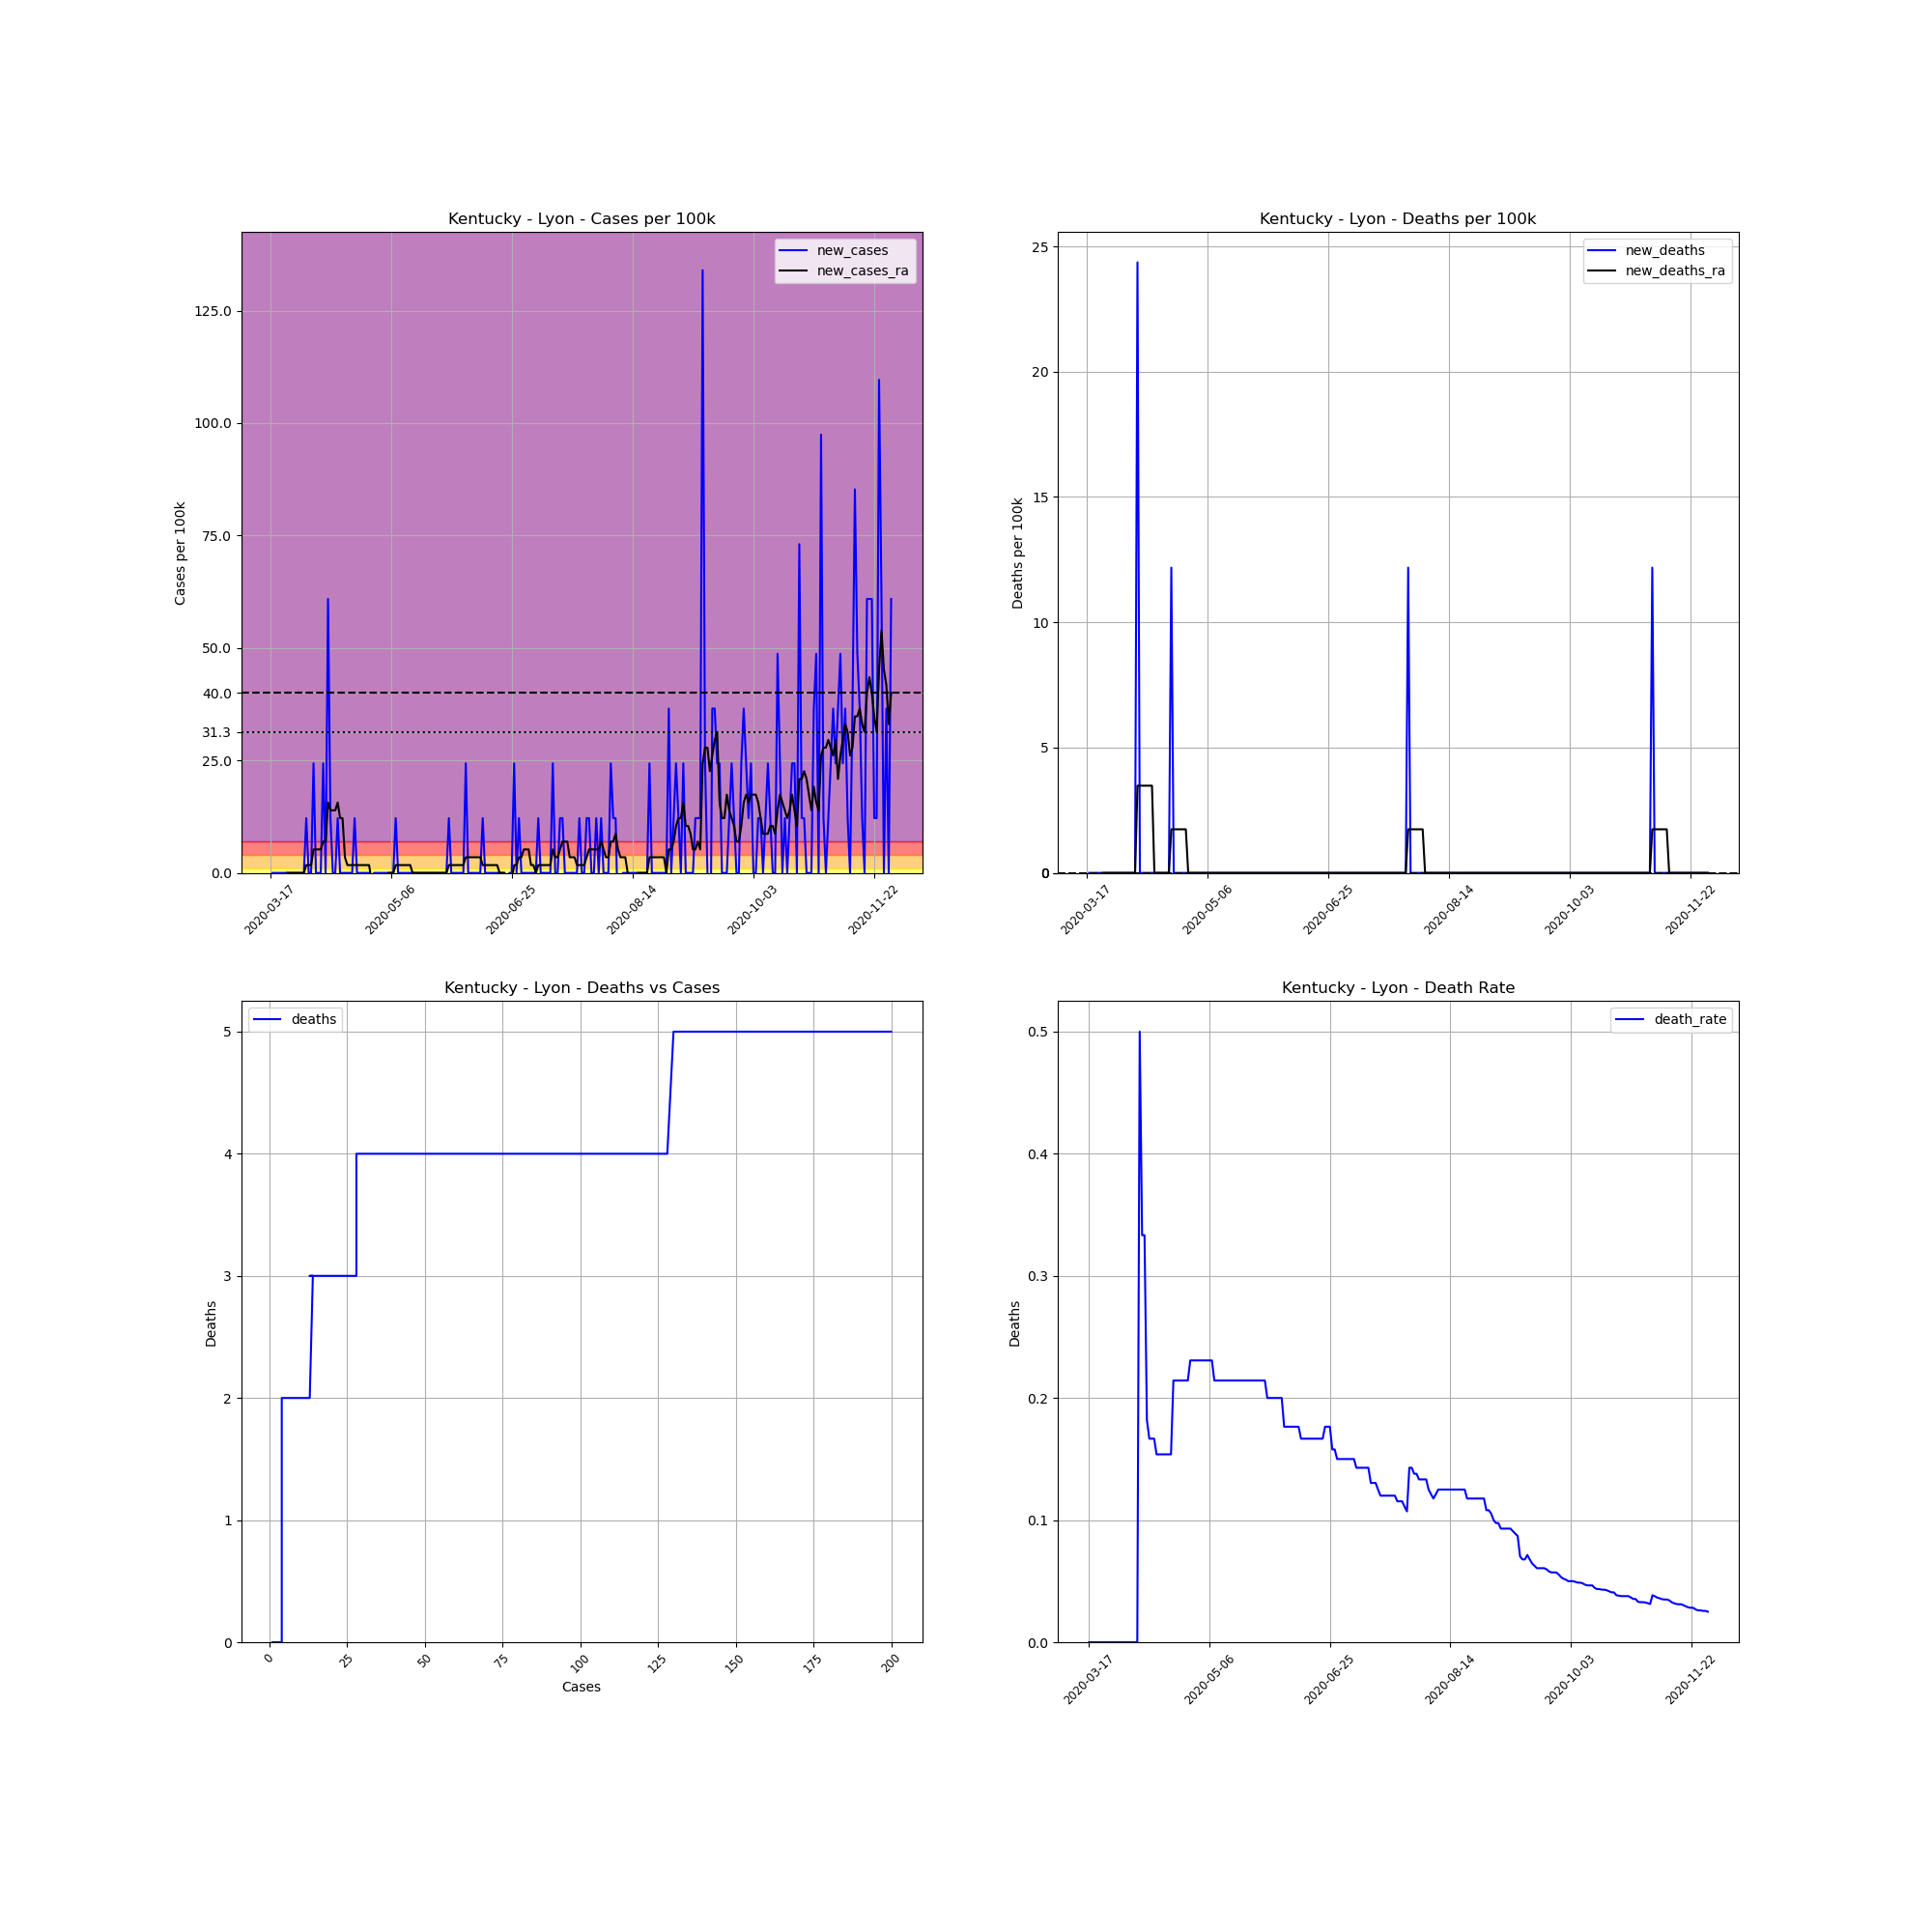

Data behind this chart, as committed beside it:
, date, county, state, fips, cases, deaths, COUNTY, STNAME, CTYNAME, POPESTIMATE2019, cases_per_100k, deaths_per_100k, death_rate, new_cases, new_deaths, new_cases_ra, new_deaths_ra
128549, 2020-03-17, Lyon, Kentucky, 21143, 1, 0.0, 143, Kentucky, Lyon, 8210, 12.18, 0.0, 0.0, , , , 
128550, 2020-03-18, Lyon, Kentucky, 21143, 1, 0.0, 143, Kentucky, Lyon, 8210, 12.18, 0.0, 0.0, 0.0, 0.0, , 
128551, 2020-03-19, Lyon, Kentucky, 21143, 1, 0.0, 143, Kentucky, Lyon, 8210, 12.18, 0.0, 0.0, 0.0, 0.0, , 
128552, 2020-03-20, Lyon, Kentucky, 21143, 1, 0.0, 143, Kentucky, Lyon, 8210, 12.18, 0.0, 0.0, 0.0, 0.0, , 
128553, 2020-03-21, Lyon, Kentucky, 21143, 1, 0.0, 143, Kentucky, Lyon, 8210, 12.18, 0.0, 0.0, 0.0, 0.0, , 
128554, 2020-03-22, Lyon, Kentucky, 21143, 1, 0.0, 143, Kentucky, Lyon, 8210, 12.18, 0.0, 0.0, 0.0, 0.0, , 
128555, 2020-03-23, Lyon, Kentucky, 21143, 1, 0.0, 143, Kentucky, Lyon, 8210, 12.18, 0.0, 0.0, 0.0, 0.0, , 
128556, 2020-03-24, Lyon, Kentucky, 21143, 1, 0.0, 143, Kentucky, Lyon, 8210, 12.18, 0.0, 0.0, 0.0, 0.0, 0.0, 0.0
128557, 2020-03-25, Lyon, Kentucky, 21143, 1, 0.0, 143, Kentucky, Lyon, 8210, 12.18, 0.0, 0.0, 0.0, 0.0, 0.0, 0.0
128558, 2020-03-26, Lyon, Kentucky, 21143, 1, 0.0, 143, Kentucky, Lyon, 8210, 12.18, 0.0, 0.0, 0.0, 0.0, 0.0, 0.0
128559, 2020-03-27, Lyon, Kentucky, 21143, 1, 0.0, 143, Kentucky, Lyon, 8210, 12.18, 0.0, 0.0, 0.0, 0.0, 0.0, 0.0
128560, 2020-03-28, Lyon, Kentucky, 21143, 1, 0.0, 143, Kentucky, Lyon, 8210, 12.18, 0.0, 0.0, 0.0, 0.0, 0.0, 0.0
128561, 2020-03-29, Lyon, Kentucky, 21143, 1, 0.0, 143, Kentucky, Lyon, 8210, 12.18, 0.0, 0.0, 0.0, 0.0, 0.0, 0.0
128562, 2020-03-30, Lyon, Kentucky, 21143, 1, 0.0, 143, Kentucky, Lyon, 8210, 12.18, 0.0, 0.0, 0.0, 0.0, 0.0, 0.0
128563, 2020-03-31, Lyon, Kentucky, 21143, 1, 0.0, 143, Kentucky, Lyon, 8210, 12.18, 0.0, 0.0, 0.0, 0.0, 0.0, 0.0
128564, 2020-04-01, Lyon, Kentucky, 21143, 2, 0.0, 143, Kentucky, Lyon, 8210, 24.36, 0.0, 0.0, 12.18, 0.0, 1.74, 0.0
128565, 2020-04-02, Lyon, Kentucky, 21143, 2, 0.0, 143, Kentucky, Lyon, 8210, 24.36, 0.0, 0.0, 0.0, 0.0, 1.74, 0.0
128566, 2020-04-03, Lyon, Kentucky, 21143, 2, 0.0, 143, Kentucky, Lyon, 8210, 24.36, 0.0, 0.0, 0.0, 0.0, 1.74, 0.0
128567, 2020-04-04, Lyon, Kentucky, 21143, 4, 0.0, 143, Kentucky, Lyon, 8210, 48.72, 0.0, 0.0, 24.36, 0.0, 5.22, 0.0
128568, 2020-04-05, Lyon, Kentucky, 21143, 4, 0.0, 143, Kentucky, Lyon, 8210, 48.72, 0.0, 0.0, 0.0, 0.0, 5.22, 0.0
128569, 2020-04-06, Lyon, Kentucky, 21143, 4, 0.0, 143, Kentucky, Lyon, 8210, 48.72, 0.0, 0.0, 0.0, 0.0, 5.22, 0.0
128570, 2020-04-07, Lyon, Kentucky, 21143, 4, 2.0, 143, Kentucky, Lyon, 8210, 48.72, 24.36, 0.5, 0.0, 24.36, 5.22, 3.48
128571, 2020-04-08, Lyon, Kentucky, 21143, 6, 2.0, 143, Kentucky, Lyon, 8210, 73.08, 24.36, 0.3333, 24.36, 0.0, 6.96, 3.48
128572, 2020-04-09, Lyon, Kentucky, 21143, 6, 2.0, 143, Kentucky, Lyon, 8210, 73.08, 24.36, 0.3333, 0.0, 0.0, 6.96, 3.48
128573, 2020-04-10, Lyon, Kentucky, 21143, 11, 2.0, 143, Kentucky, Lyon, 8210, 134, 24.36, 0.1818, 60.9, 0.0, 15.66, 3.48
128574, 2020-04-11, Lyon, Kentucky, 21143, 12, 2.0, 143, Kentucky, Lyon, 8210, 146.2, 24.36, 0.1667, 12.18, 0.0, 13.92, 3.48
128575, 2020-04-12, Lyon, Kentucky, 21143, 12, 2.0, 143, Kentucky, Lyon, 8210, 146.2, 24.36, 0.1667, 0.0, 0.0, 13.92, 3.48
128576, 2020-04-13, Lyon, Kentucky, 21143, 12, 2.0, 143, Kentucky, Lyon, 8210, 146.2, 24.36, 0.1667, 0.0, 0.0, 13.92, 3.48
128577, 2020-04-14, Lyon, Kentucky, 21143, 13, 2.0, 143, Kentucky, Lyon, 8210, 158.3, 24.36, 0.1538, 12.18, 0.0, 15.66, 0.0
128578, 2020-04-15, Lyon, Kentucky, 21143, 13, 2.0, 143, Kentucky, Lyon, 8210, 158.3, 24.36, 0.1538, 0.0, 0.0, 12.18, 0.0
128579, 2020-04-16, Lyon, Kentucky, 21143, 13, 2.0, 143, Kentucky, Lyon, 8210, 158.3, 24.36, 0.1538, 0.0, 0.0, 12.18, 0.0
128580, 2020-04-17, Lyon, Kentucky, 21143, 13, 2.0, 143, Kentucky, Lyon, 8210, 158.3, 24.36, 0.1538, 0.0, 0.0, 3.48, 0.0
128581, 2020-04-18, Lyon, Kentucky, 21143, 13, 2.0, 143, Kentucky, Lyon, 8210, 158.3, 24.36, 0.1538, 0.0, 0.0, 1.74, 0.0
128582, 2020-04-19, Lyon, Kentucky, 21143, 13, 2.0, 143, Kentucky, Lyon, 8210, 158.3, 24.36, 0.1538, 0.0, 0.0, 1.74, 0.0
128583, 2020-04-20, Lyon, Kentucky, 21143, 13, 2.0, 143, Kentucky, Lyon, 8210, 158.3, 24.36, 0.1538, 0.0, 0.0, 1.74, 0.0
128584, 2020-04-21, Lyon, Kentucky, 21143, 14, 3.0, 143, Kentucky, Lyon, 8210, 170.5, 36.54, 0.2143, 12.18, 12.18, 1.74, 1.74
128585, 2020-04-22, Lyon, Kentucky, 21143, 14, 3.0, 143, Kentucky, Lyon, 8210, 170.5, 36.54, 0.2143, 0.0, 0.0, 1.74, 1.74
128586, 2020-04-23, Lyon, Kentucky, 21143, 14, 3.0, 143, Kentucky, Lyon, 8210, 170.5, 36.54, 0.2143, 0.0, 0.0, 1.74, 1.74
128587, 2020-04-24, Lyon, Kentucky, 21143, 14, 3.0, 143, Kentucky, Lyon, 8210, 170.5, 36.54, 0.2143, 0.0, 0.0, 1.74, 1.74
128588, 2020-04-25, Lyon, Kentucky, 21143, 14, 3.0, 143, Kentucky, Lyon, 8210, 170.5, 36.54, 0.2143, 0.0, 0.0, 1.74, 1.74
128589, 2020-04-26, Lyon, Kentucky, 21143, 14, 3.0, 143, Kentucky, Lyon, 8210, 170.5, 36.54, 0.2143, 0.0, 0.0, 1.74, 1.74
128590, 2020-04-27, Lyon, Kentucky, 21143, 14, 3.0, 143, Kentucky, Lyon, 8210, 170.5, 36.54, 0.2143, 0.0, 0.0, 1.74, 1.74
128591, 2020-04-28, Lyon, Kentucky, 21143, 13, 3.0, 143, Kentucky, Lyon, 8210, 158.3, 36.54, 0.2308, -12.18, 0.0, -1.74, 0.0
128592, 2020-04-29, Lyon, Kentucky, 21143, 13, 3.0, 143, Kentucky, Lyon, 8210, 158.3, 36.54, 0.2308, 0.0, 0.0, -1.74, 0.0
128593, 2020-04-30, Lyon, Kentucky, 21143, 13, 3.0, 143, Kentucky, Lyon, 8210, 158.3, 36.54, 0.2308, 0.0, 0.0, -1.74, 0.0
128594, 2020-05-01, Lyon, Kentucky, 21143, 13, 3.0, 143, Kentucky, Lyon, 8210, 158.3, 36.54, 0.2308, 0.0, 0.0, -1.74, 0.0
128595, 2020-05-02, Lyon, Kentucky, 21143, 13, 3.0, 143, Kentucky, Lyon, 8210, 158.3, 36.54, 0.2308, 0.0, 0.0, -1.74, 0.0
128596, 2020-05-03, Lyon, Kentucky, 21143, 13, 3.0, 143, Kentucky, Lyon, 8210, 158.3, 36.54, 0.2308, 0.0, 0.0, -1.74, 0.0
128597, 2020-05-04, Lyon, Kentucky, 21143, 13, 3.0, 143, Kentucky, Lyon, 8210, 158.3, 36.54, 0.2308, 0.0, 0.0, -1.74, 0.0
128598, 2020-05-05, Lyon, Kentucky, 21143, 13, 3.0, 143, Kentucky, Lyon, 8210, 158.3, 36.54, 0.2308, 0.0, 0.0, 0.0, 0.0
128599, 2020-05-06, Lyon, Kentucky, 21143, 13, 3.0, 143, Kentucky, Lyon, 8210, 158.3, 36.54, 0.2308, 0.0, 0.0, 0.0, 0.0
128600, 2020-05-07, Lyon, Kentucky, 21143, 13, 3.0, 143, Kentucky, Lyon, 8210, 158.3, 36.54, 0.2308, 0.0, 0.0, 0.0, 0.0
128601, 2020-05-08, Lyon, Kentucky, 21143, 14, 3.0, 143, Kentucky, Lyon, 8210, 170.5, 36.54, 0.2143, 12.18, 0.0, 1.74, 0.0
128602, 2020-05-09, Lyon, Kentucky, 21143, 14, 3.0, 143, Kentucky, Lyon, 8210, 170.5, 36.54, 0.2143, 0.0, 0.0, 1.74, 0.0
128603, 2020-05-10, Lyon, Kentucky, 21143, 14, 3.0, 143, Kentucky, Lyon, 8210, 170.5, 36.54, 0.2143, 0.0, 0.0, 1.74, 0.0
128604, 2020-05-11, Lyon, Kentucky, 21143, 14, 3.0, 143, Kentucky, Lyon, 8210, 170.5, 36.54, 0.2143, 0.0, 0.0, 1.74, 0.0
128605, 2020-05-12, Lyon, Kentucky, 21143, 14, 3.0, 143, Kentucky, Lyon, 8210, 170.5, 36.54, 0.2143, 0.0, 0.0, 1.74, 0.0
128606, 2020-05-13, Lyon, Kentucky, 21143, 14, 3.0, 143, Kentucky, Lyon, 8210, 170.5, 36.54, 0.2143, 0.0, 0.0, 1.74, 0.0
128607, 2020-05-14, Lyon, Kentucky, 21143, 14, 3.0, 143, Kentucky, Lyon, 8210, 170.5, 36.54, 0.2143, 0.0, 0.0, 1.74, 0.0
128608, 2020-05-15, Lyon, Kentucky, 21143, 14, 3.0, 143, Kentucky, Lyon, 8210, 170.5, 36.54, 0.2143, 0.0, 0.0, 0.0, 0.0
... 198 more rows
